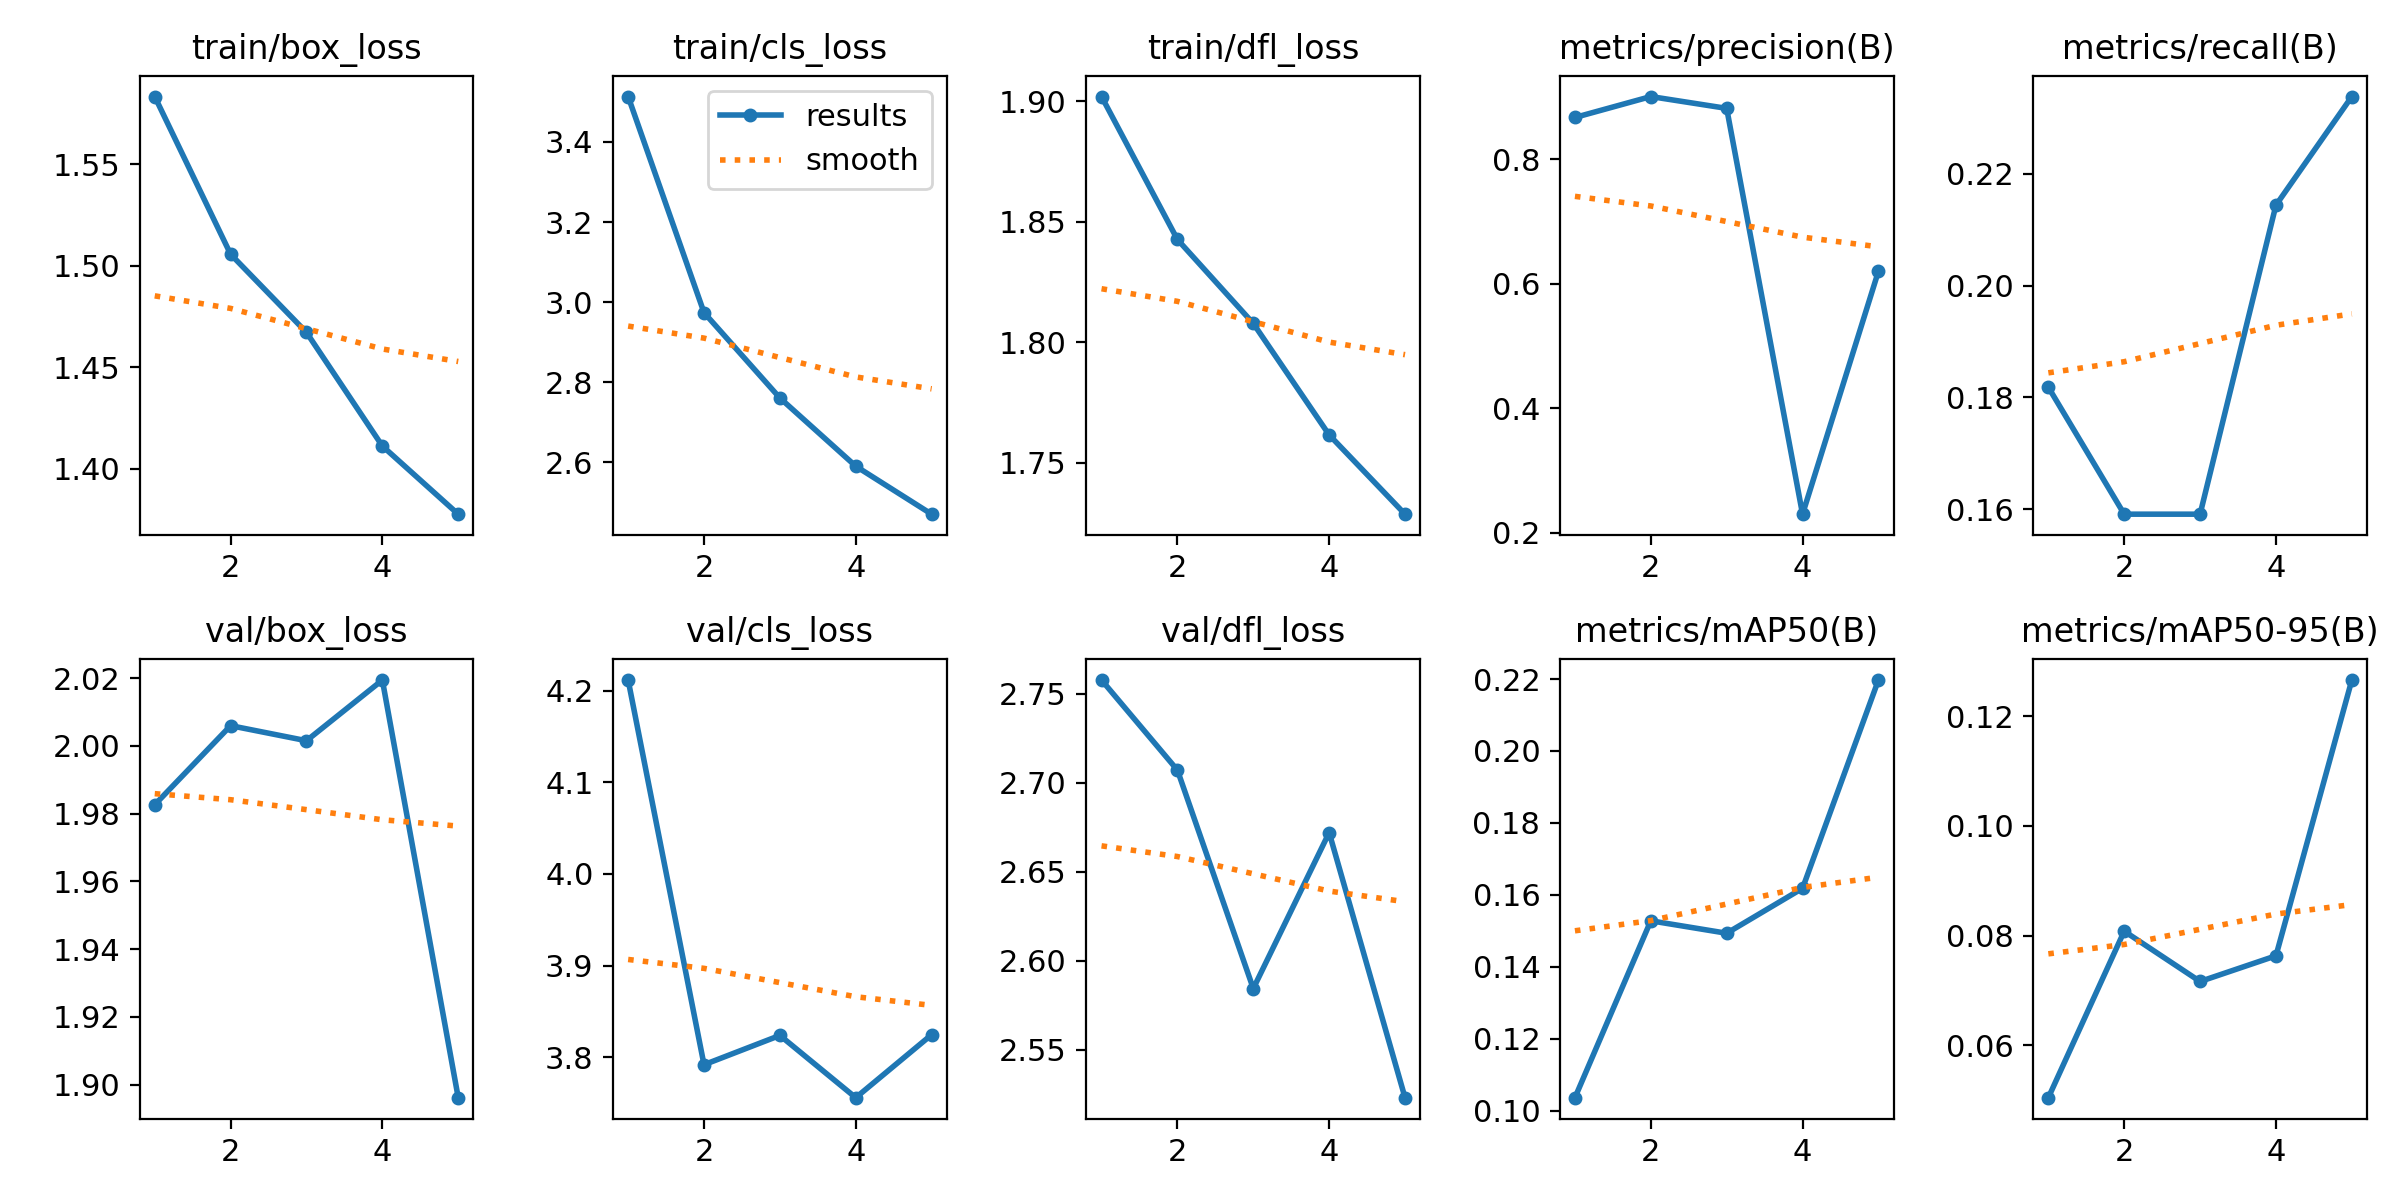

The file beside this chart, header and first rows:
epoch, time, train/box_loss, train/cls_loss, train/dfl_loss, metrics/precision(B), metrics/recall(B), metrics/mAP50(B), metrics/mAP50-95(B), val/box_loss, val/cls_loss, val/dfl_loss, lr/pg0, lr/pg1, lr/pg2
1, 347.8, 1.583, 3.513, 1.902, 0.8676, 0.1818, 0.1036, 0.05046, 1.983, 4.211, 2.758, 0.000196, 0.000196, 0.000196
2, 694, 1.506, 2.974, 1.843, 0.9012, 0.1591, 0.1528, 0.08081, 2.006, 3.792, 2.707, 0.0003143, 0.0003143, 0.0003143
3, 1027, 1.467, 2.761, 1.808, 0.8822, 0.1591, 0.1493, 0.07164, 2.002, 3.824, 2.584, 0.0003551, 0.0003551, 0.0003551
4, 1364, 1.411, 2.591, 1.762, 0.2296, 0.2144, 0.1618, 0.07632, 2.019, 3.756, 2.672, 0.0002387, 0.0002387, 0.0002387
5, 1700, 1.378, 2.471, 1.729, 0.6202, 0.2339, 0.2197, 0.1266, 1.896, 3.825, 2.523, 0.0001223, 0.0001223, 0.0001223
